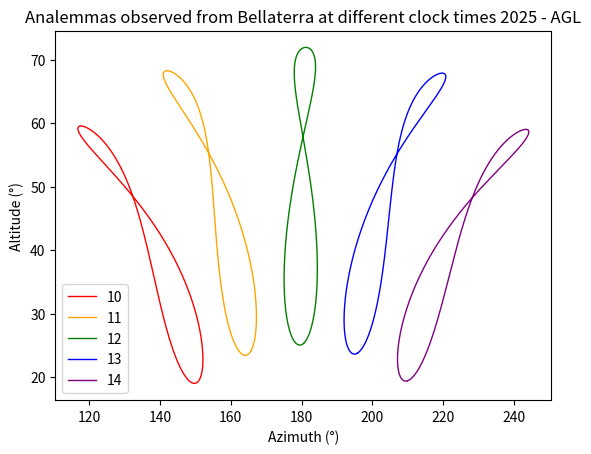

Write the Python code that produced this figure.
# -*- coding: utf-8 -*-
"""
Created on Mon May 19 00:16:21 2025

@author: andrea
"""

import numpy as np
import matplotlib.pyplot as plt


# SIMULATION OF A SOLAR ANALEMMA FROM EARTH AT DIFFERENT TIMES
# DATA INPUTS------------------------------------------------

# Parameters of Earth's orbit
e=0.0176
epsilon=np.radians(23.45)
P = np.radians(12.3)
T=365.25

#Coordenades Bellaterra
phi = np.radians(41.505789)
landa = np.radians(2.089509)

# EQUATIONS--------------------------------------------------
def Mean_anomaly(N): # Mean anomaly for day N
    return 2*np.pi*(N-3)/T

def EOT(Ma, ecc, tilt): #Equation Of Time)
    return -( -2*ecc*np.sin(Ma)-(np.tan(tilt/2))**2 * np.sin(2*(Ma+P)) ) * (720 / np.pi)
 #in minutes

def delta(N): #Sun's declination
    return -epsilon * np.cos((2*np.pi*(N+10))/T)

def altitude(HA, d): #Sun's altitude
    return np.arcsin(np.sin(phi)*np.sin(d) + np.cos(phi)*np.cos(d)*np.cos(HA))

def azimuth(d, h, HA): #Sun's azimut
    cosA = (np.sin(d) - np.sin(phi) * np.sin(h)) / (np.cos(phi) * np.cos(h))
    cosA = np.clip(cosA, -1, 1)
    A = np.arccos(cosA)
    if HA > 0:
        A = 2 * np.pi - A
    return A

# LOOP---------------------------------------------------------
times = [10, 11, 12, 13, 14]  # in hours
colors = ['red', 'orange', 'green', 'blue', 'purple']
j=0

for t in times:
    days=[]
    altitude_list = []
    azimuth_list = []
    
    for i in range(1,366):
        M = Mean_anomaly(i)
        solar_time = t + (EOT(M,e,epsilon))/60
        H = np.radians(15 * (solar_time - 12))
        dec = delta(i)
        alt = altitude(H,dec)
        az = azimuth(dec, alt, H)
     
        altitude_list.append(np.degrees(alt))
        azimuth_list.append(np.degrees(az))
        
    plt.plot(azimuth_list, altitude_list, linewidth=1, label=t, color=colors[j])
    j+=1
    
# PLOT-----------------------------------------------------
plt.title("Analemmas observed from Bellaterra at different clock times 2025 - AGL")
plt.xlabel("Azimuth (°)")
plt.ylabel("Altitude (°)")
plt.legend()
plt.show()